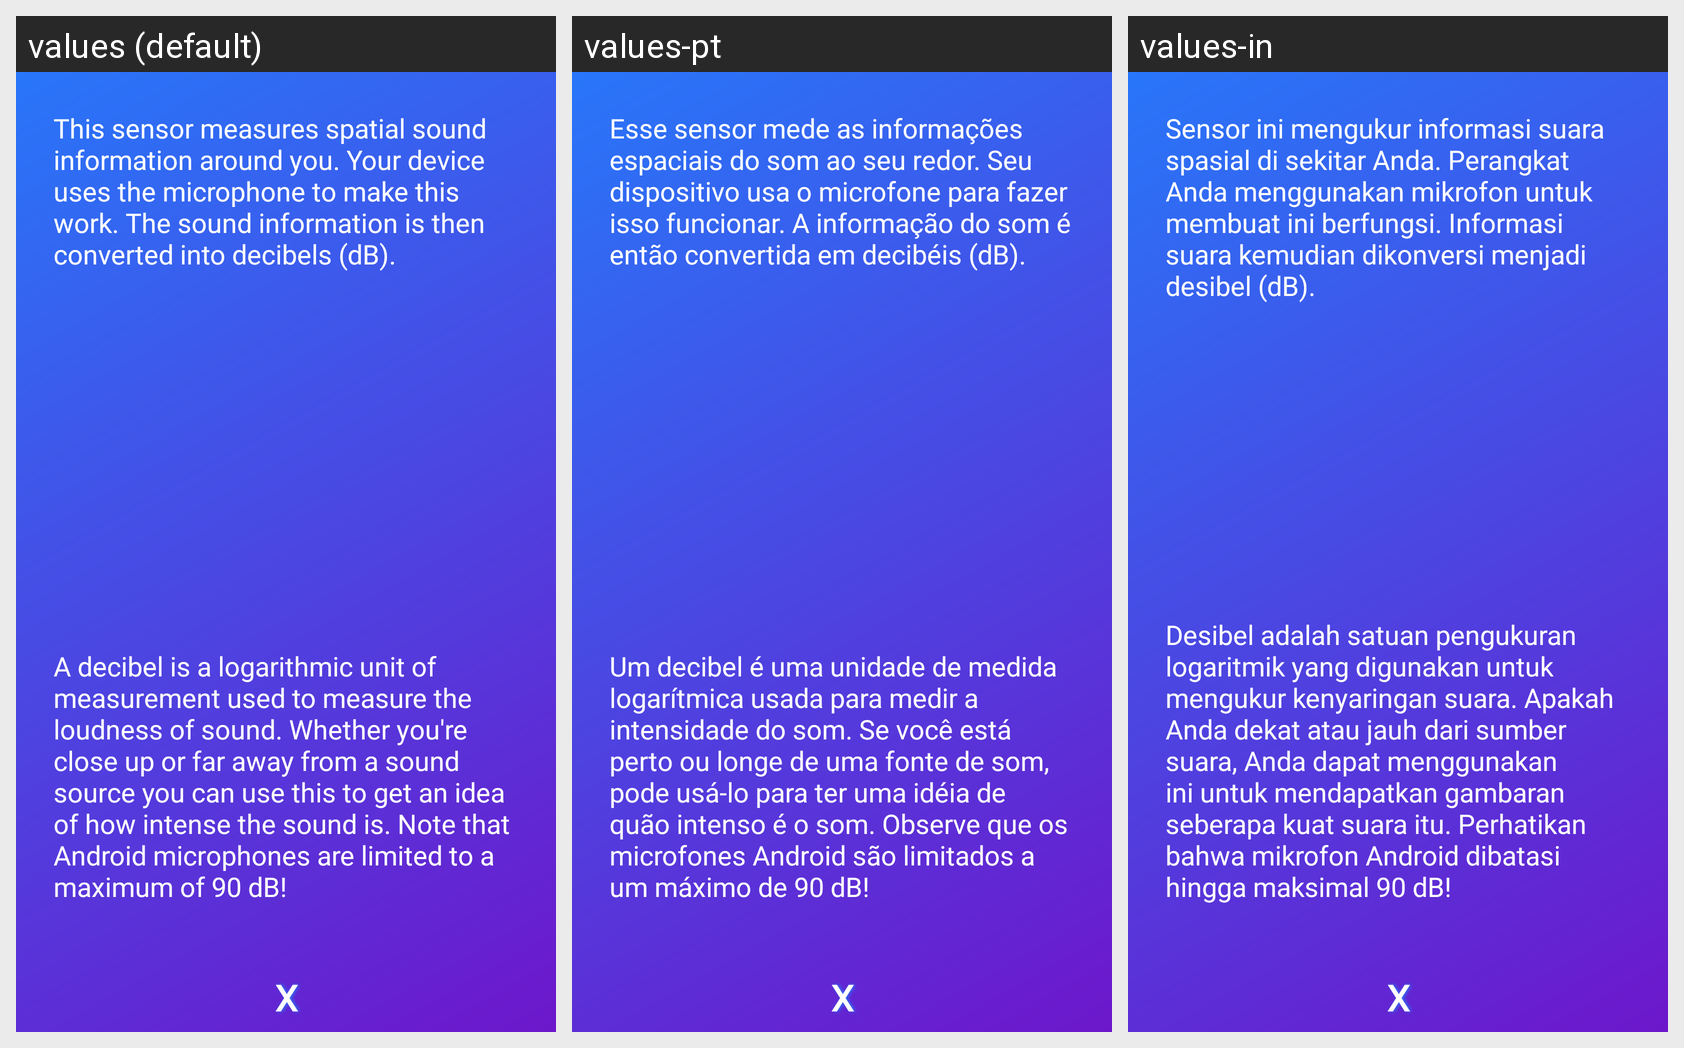

The Android screen above is rendered under several locales of the same app. Produce the string resources it draws, with the default and per-locale values.
Android screen res/layout/dialog_sound.xml rendered under 3 locales, left to right: values (default), values-pt, values-in. Device: Nexus 5 (rendered at 1080×1920; each locale shown at half size, 540×960, under a caption strip naming it); theme AppTheme.
Other locales in the repository, not shown: values-es, values-fr, values-ru.
Strings drawn on this screen, with the default value and each locale's value (text and hints the layout hard-codes, and strings that could not be matched under every locale, appear in the picture but are not listed):

sound_desc_1
  values: This sensor measures spatial sound information around you. Your device uses the microphone to make this work. The sound information is then converted into decibels (dB).
  values-pt: Esse sensor mede as informações espaciais do som ao seu redor. Seu dispositivo usa o microfone para fazer isso funcionar. A informação do som é então convertida em decibéis (dB).
  values-in: Sensor ini mengukur informasi suara spasial di sekitar Anda. Perangkat Anda menggunakan mikrofon untuk membuat ini berfungsi. Informasi suara kemudian dikonversi menjadi desibel (dB).

sound_desc_2
  values: A decibel is a logarithmic unit of measurement used to measure the loudness of sound. Whether you're close up or far away from a sound source you can use this to get an idea of how intense the sound is. Note that Android microphones are limited to a maximum of 90 dB!
  values-pt: Um decibel é uma unidade de medida logarítmica usada para medir a intensidade do som. Se você está perto ou longe de uma fonte de som, pode usá-lo para ter uma idéia de quão intenso é o som. Observe que os microfones Android são limitados a um máximo de 90 dB!
  values-in: Desibel adalah satuan pengukuran logaritmik yang digunakan untuk mengukur kenyaringan suara. Apakah Anda dekat atau jauh dari sumber suara, Anda dapat menggunakan ini untuk mendapatkan gambaran seberapa kuat suara itu. Perhatikan bahwa mikrofon Android dibatasi hingga maksimal 90 dB!
